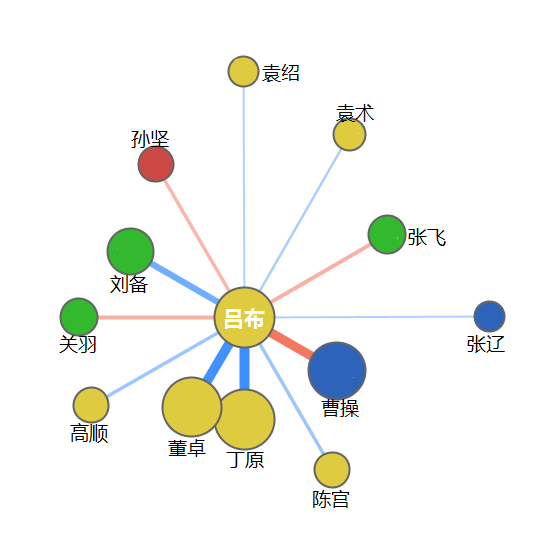

Source data for this figure (header and first rows):
人名, 所属, 词频, 关系, x, y, , , , , , , , , , , , , , , , , , 
lvbu, 4, 7, 0, 2, 35, 吕布, , , , , , , , , , , , , , , , , 
caocao, 2, 5, -32, 338, 372, 曹操, 征战, 不敌, 短暂议和, 围攻, 缢杀, 1, 1, 3, 2, 2, -5, -7, 5, -7, -10, , 
chengong, 4, 1, 8, 333, 469, 陈宫, 部下, 2, 6, , , , , , , , , , , , , , 
dingyuan, 4, 4, 35, 246, 420, 丁原, 任为亲簿, 亲待, 义子, 主君, 2, 2, 1, 2, 5, 7, 8, 8, , , , , 
dongzhuo, 4, 6, 34, 192, 408, 董卓, 喜爱, 任命, 信任, 刺杀, 义子, 诱杀丁原, 2, 2, 2, 1, 1, 2, 8, 6, 9, -10, 8
gaoshun, 4, 1, 8, 91, 405, 高顺, 部下, 2, 6, , , , , , , , , , , , , , 
guanyu, 1, 1, -10, 78, 317, 关羽, 三英战吕布, 3, 0, , , , , , , , , , , , , , 
liubei, 1, 3, 20, 130, 252, 刘备, 投靠, 攻打, 三英战吕布, 1, 1, 3, 6, -8, 0, , , , , , , , 
sunjian, 3, 1, -8, 156, 163, 孙坚, 败, 1, -6, , , , , , , , , , , , , , 
yuanshao, 4, 4, 2, 242, 70, 袁绍, 转投, 刺杀, 畏惧, 逃脱, 1, 2, 2, 1, 5, -10, -8, -7, , , , , 
yuanshu, 4, 3, 4, 348, 133, 袁术, 投靠, 不满, 联合, 1, 1, 3, 5, -7, 8, , , , , , , , 
zhangfei, 1, 1, -10, 388, 234, 张飞, 三英战吕布, 3, 0, , , , , , , , , , , , , , 
zhangliao, 2, 1, 2, 490, 316, 张辽, 部下, 2, 6, , , , , , , , , , , , , , 
